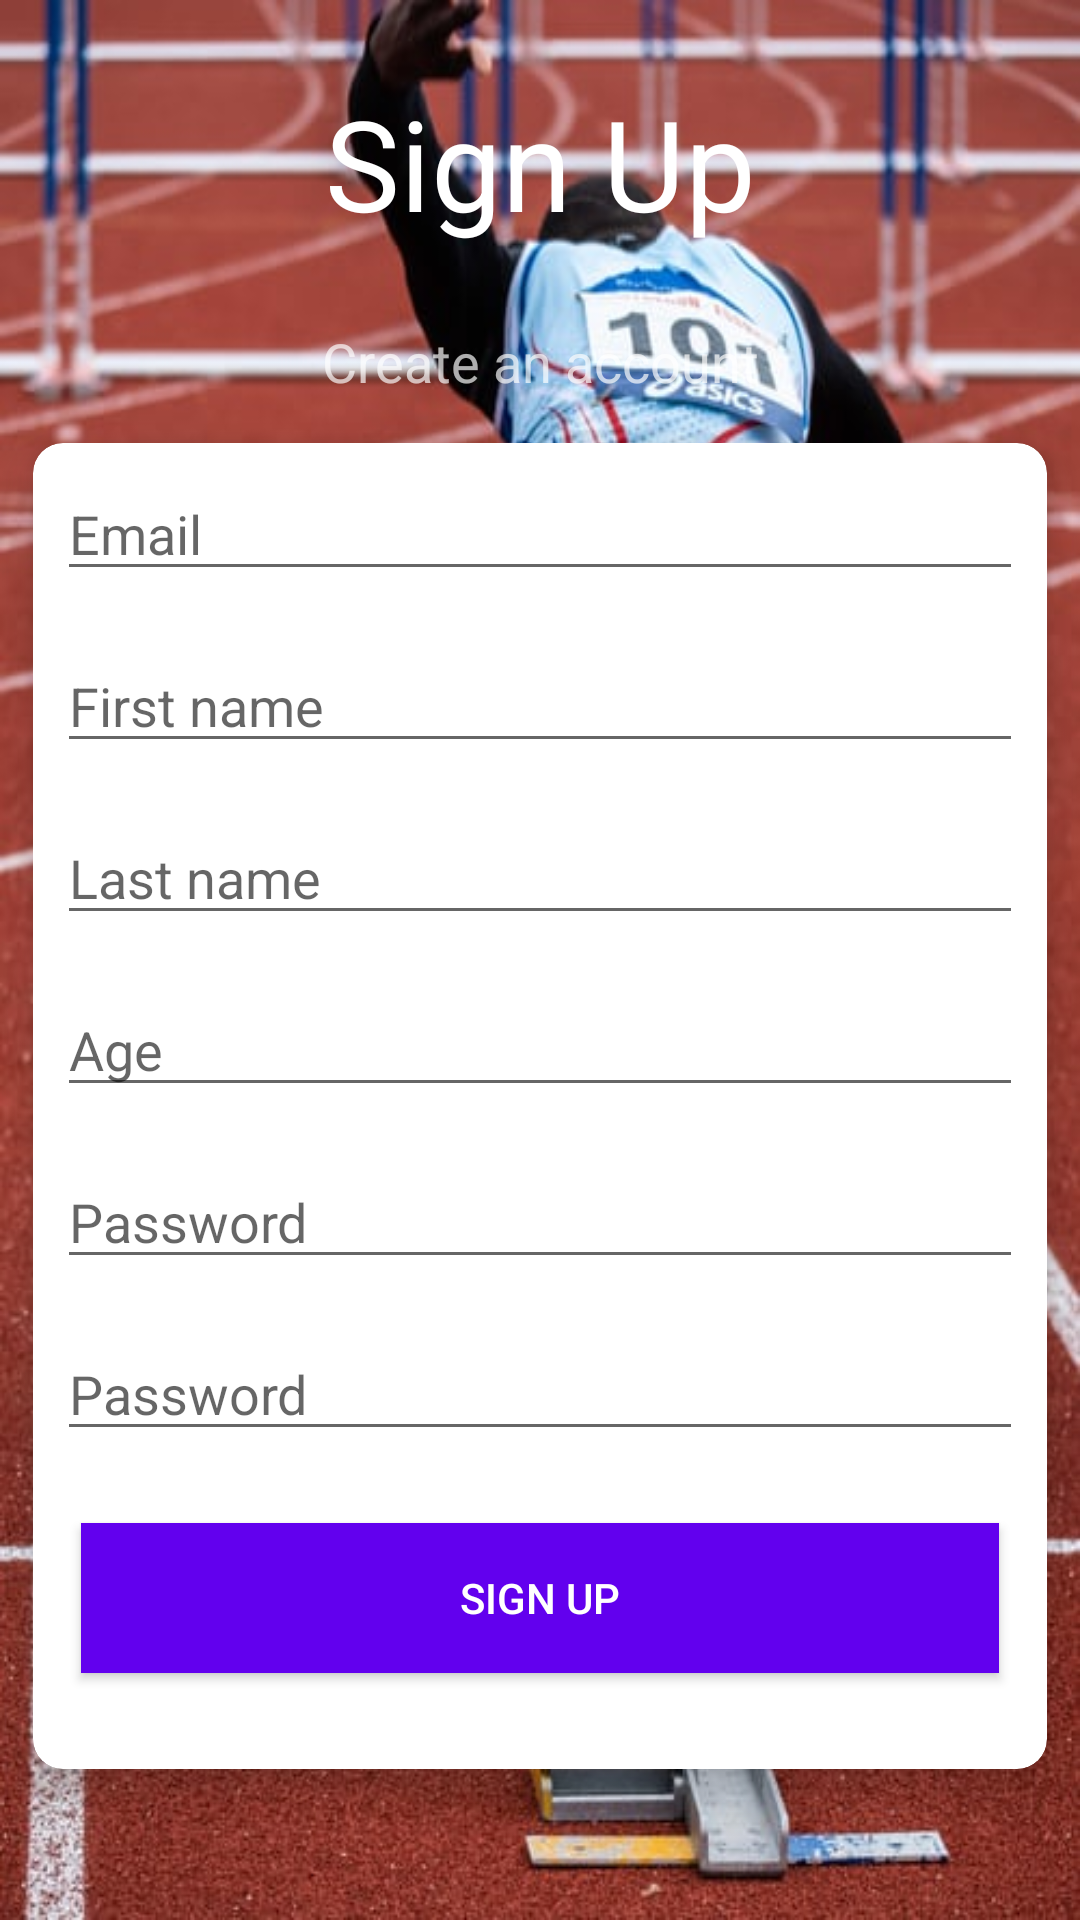

Produce the Android XML layout that renders to this screen, including the resource entries it uses.
<!-- AndroidManifest.xml: application theme Theme.LetsRun -->
<!-- res/layout/fragment_sign_up.xml -->
<?xml version="1.0" encoding="utf-8"?>
<androidx.constraintlayout.widget.ConstraintLayout xmlns:android="http://schemas.android.com/apk/res/android"
    xmlns:card_view="http://schemas.android.com/apk/res-auto"
    xmlns:tools="http://schemas.android.com/tools"
    android:layout_width="match_parent"
    android:layout_height="match_parent"
    android:background="@drawable/run"
    tools:context=".fragments.SignUpFragment">
    <ScrollView
        android:layout_width="match_parent"
        android:layout_height="match_parent"
        android:fillViewport="true">

    <TableLayout
        android:layout_width="match_parent"
        android:layout_height="match_parent"
        android:stretchColumns="1">

    
        <LinearLayout
            android:id="@+id/linearLayout"
            android:layout_width="match_parent"
            android:layout_height="wrap_content"
            android:orientation="vertical"
            card_view:layout_constraintEnd_toEndOf="parent"
            card_view:layout_constraintStart_toStartOf="parent"
            card_view:layout_constraintTop_toTopOf="parent">

            <TextView
                android:layout_width="match_parent"
                android:layout_height="wrap_content"
                android:gravity="center"
                android:padding="26dp"
                android:text="Sign Up"
                android:textColor="@color/white"
                android:textSize="42sp" />

            <TextView
                android:layout_width="match_parent"
                android:layout_height="wrap_content"
                android:gravity="center"
                android:text="Create an account"
                android:textColor="#AEFFFFFF"
                android:textSize="18sp" />
        </LinearLayout>

        <androidx.cardview.widget.CardView

            android:layout_width="match_parent"
            android:layout_height="wrap_content"
            android:layout_gravity="center"
            android:background="@color/black"
            card_view:cardCornerRadius="10dp"
            card_view:cardElevation="8dp"
            card_view:cardUseCompatPadding="true"
            card_view:layout_constraintEnd_toEndOf="parent"
            card_view:layout_constraintStart_toStartOf="parent"
            card_view:layout_constraintTop_toBottomOf="@+id/linearLayout">

            <LinearLayout
                android:layout_width="match_parent"
                android:layout_height="wrap_content"
                android:gravity="top"
                android:orientation="vertical"
                android:padding="8dp">

                <EditText
                    android:id="@+id/email_edittext"
                    android:layout_width="match_parent"
                    android:layout_height="wrap_content"
                    android:layout_marginBottom="16dp"
                    android:hint="Email"
                    android:inputType="textEmailAddress" />


                <EditText
                    android:id="@+id/firstname_edittext"
                    android:layout_width="match_parent"
                    android:layout_height="wrap_content"
                    android:layout_marginBottom="16dp"
                    android:hint="First name"
                    android:inputType="text" />

                <EditText
                    android:id="@+id/lastname_edittext"
                    android:layout_width="match_parent"
                    android:layout_height="wrap_content"
                    android:layout_marginBottom="16dp"
                    android:hint="Last name"
                    android:inputType="text" />

                <EditText
                    android:id="@+id/age_edittext"
                    android:layout_width="match_parent"
                    android:layout_height="wrap_content"
                    android:layout_marginBottom="16dp"
                    android:hint="Age"
                    android:inputType="number" />

                <EditText
                    android:id="@+id/password_edittext"
                    android:layout_width="match_parent"
                    android:layout_height="wrap_content"
                    android:layout_marginBottom="16dp"
                    android:hint="Password"
                    android:inputType="textPassword" />

                <EditText
                    android:id="@+id/password_edittext2"
                    android:layout_width="match_parent"
                    android:layout_height="wrap_content"
                    android:layout_marginBottom="16dp"
                    android:hint="Password"
                    android:inputType="textPassword" />

                <LinearLayout
                    android:layout_width="match_parent"
                    android:layout_height="wrap_content"
                    android:layout_marginBottom="16dp"
                    android:orientation="horizontal">


                    <Button
                        android:id="@+id/btn_signUp"
                        android:layout_width="0dp"
                        android:layout_height="50dp"
                        android:layout_margin="8dp"
                        android:layout_weight="1"
                        android:background="#FFFFFF"
                        android:tag="custom_signup_button"
                        android:text="SIGN UP"
                        android:textColor="@color/white"
                        card_view:backgroundTint="@color/purple_500" />

                </LinearLayout>


            </LinearLayout>


        </androidx.cardview.widget.CardView>

    </TableLayout>
    </ScrollView>


</androidx.constraintlayout.widget.ConstraintLayout>
<!-- resources referenced by this layout -->
<resources>
  <color name="black">#FF000000</color>
  <color name="purple_500">#FF6200EE</color>
  <color name="white">#FFFFFFFF</color>
  <!-- drawable run: jpg bitmap (drawable, 76994 bytes) -->
  <style name="Theme.LetsRun" parent="Theme.MaterialComponents.DayNight.DarkActionBar">
          
          <item name="colorPrimary">@color/purple_500</item>
          <item name="colorPrimaryVariant">@color/purple_700</item>
          <item name="colorOnPrimary">@color/white</item>
          
          <item name="colorSecondary">@color/teal_200</item>
          <item name="colorSecondaryVariant">@color/teal_700</item>
          <item name="colorOnSecondary">@color/black</item>
          
          <item name="android:statusBarColor" tools:targetApi="l">?attr/colorPrimaryVariant</item>
          
      </style>
  <color name="purple_700">#FF3700B3</color>
  <color name="teal_200">#FF03DAC5</color>
  <color name="teal_700">#FF018786</color>
</resources>
